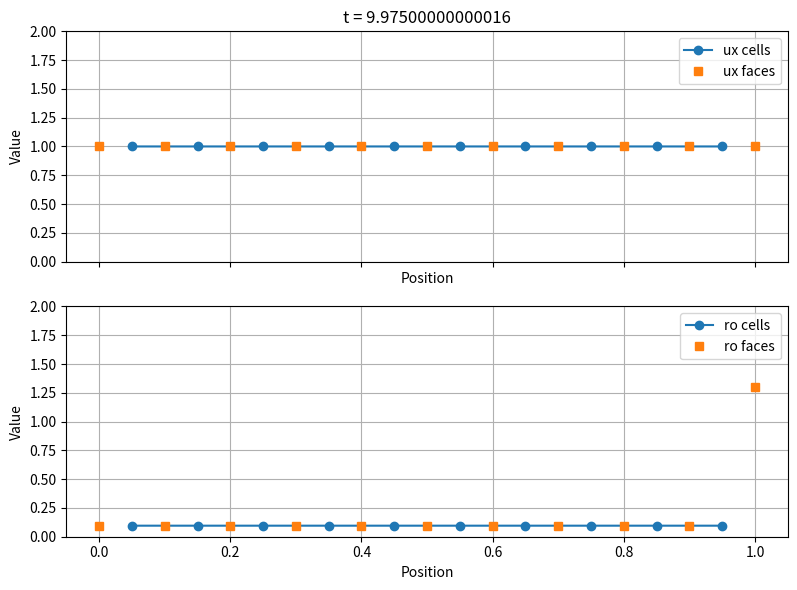

Write Python code to recreate this figure.
import time
import numpy as np
import matplotlib.pyplot as plt
from matplotlib.animation import FuncAnimation

N = 10

cells_ro = np.zeros(N)
cells_ux = np.zeros(N)

cells_new_ro = np.zeros(N)
cells_new_ux = np.zeros(N)

faces_avg_ro = np.zeros(N+1)
faces_avg_ux = np.zeros(N+1)

faces_upw_ro = np.zeros(N+1)
faces_upw_ux = np.zeros(N+1)

faces_der_ro = np.zeros(N+1)
faces_der_ux = np.zeros(N+1)

inflow_ux = 1
outflow_ro = 1.3

width = 1
dx = width/N
dt = 5e-3

R_spec = 287e-6
T = 272 + 10

ini_ro = 1
ini_ux = 0.5
ini_ux_last = 0.5

t0 = 0
t1 = 10

lam = -1.5308e-3
mu = 1.3059e-3

show_interval = 0.00
multistep = 5

def set_initial_conds():
    for i in range(0, N):
        cells_ro[i] = ini_ro
        cells_ux[i] = ini_ux

    cells_ux[-1] = ini_ux_last

def step():
    # caclulate faces
    assert N > 0
    for i in range(0, N+1):
        #        face[i]
        # cell[i-1] | cellp[i]
        celln_ro = cells_ro[i-1] if i > 0 else 0
        celln_ux = cells_ux[i-1] if i > 0 else 0

        cellp_ro = cells_ro[i] if i < N else 0
        cellp_ux = cells_ux[i] if i < N else 0

        avg_ro = 0
        avg_ux = 0

        upw_ro = 0
        upw_ux = 0

        der_ro = 0
        der_ux = 0

        #inflow: set val ux, set der ro
        if i == 0:
            avg_ro = cellp_ro
            upw_ro = cellp_ro
            der_ro = 0

            avg_ux = inflow_ux
            upw_ux = inflow_ux
            der_ux = (cellp_ux - inflow_ux)/(dx/2) 

        #outflow: set der ux, set val ro
        elif i == N:
            avg_ro = outflow_ro
            #?????????
            # upw_ro = outflow_ro 
            upw_ro = celln_ro
            der_ro = (outflow_ro - celln_ro)/(dx/2) 

            avg_ux = celln_ux
            upw_ux = celln_ux
            der_ux = 0

        # interior cell
        else:
            avg_ro = (cellp_ro + celln_ro)/2
            avg_ux = (cellp_ux + celln_ux)/2

            upw_ro = celln_ro
            upw_ux = celln_ux
            
            der_ro = (cellp_ro - celln_ro)/dx
            der_ux = (cellp_ux - celln_ux)/dx


        faces_avg_ro[i] = avg_ro
        faces_avg_ux[i] = avg_ux
        faces_upw_ro[i] = upw_ro
        faces_upw_ux[i] = upw_ux
        faces_der_ro[i] = der_ro
        faces_der_ux[i] = der_ux

    # calculate cells
    for i in range(0, N):
        # face[i] | face[i+1]
        #   | cell[i] |

        fw_avg_ro = faces_avg_ro[i]
        fw_avg_ux = faces_avg_ux[i]
        fw_upw_ro = faces_upw_ro[i]
        fw_upw_ux = faces_upw_ux[i]
        fw_der_ro = faces_der_ro[i]
        fw_der_ux = faces_der_ux[i]

        fe_avg_ro = faces_avg_ro[i+1]
        fe_avg_ux = faces_avg_ux[i+1]
        fe_upw_ro = faces_upw_ro[i+1]
        fe_upw_ux = faces_upw_ux[i+1]
        fe_der_ro = faces_der_ro[i+1]
        fe_der_ux = faces_der_ux[i+1]

        ro = cells_ro[i]
        ux = cells_ux[i]

        if i == N-1:
            z = 0

        dt_ro = -(fe_upw_ro*fe_upw_ux - fw_upw_ro*fw_upw_ux)/dx 

        ax = 0
        # ro_dt_ux = \
            # -(fe_avg_ux - fw_avg_ux)/dx \
            
        ro_dt_ux = \
            -(fe_upw_ro*fe_upw_ux*fe_avg_ux - fw_upw_ro*fw_upw_ux*fw_avg_ux)/dx \
            +(lam + 2*mu)*(fe_der_ux - fw_der_ux)/dx \
            -ux*dt_ro + ro*ax \
            -R_spec*T*(fe_upw_ro - fw_upw_ro)/dx 

        dt_ux = ro_dt_ux/ro

        new_ro = ro + dt_ro*dt
        new_ux = ux + dt_ux*dt

        cells_new_ro[i] = new_ro
        cells_new_ux[i] = new_ux

def graph():
    global cells_ro
    global cells_new_ro
    global cells_ux
    global cells_new_ux

    # Setup
    cell_centers = (np.arange(N) + 0.5)*(width/N)
    face_positions = np.arange(N+1)*(width/N)

    set_initial_conds()

    plt.ion()  # Turn on interactive mode

    fig, (ax_ux, ax_ro) = plt.subplots(2, 1, figsize=(8, 6), sharex=True)

    ux_cells, = ax_ux.plot(cell_centers, cells_ux, 'o-', label='ux cells')
    ux_faces, = ax_ux.plot(face_positions, faces_avg_ux, 's', label='ux faces')

    ax_ux.set_ylim(0, 2)
    ax_ux.set_xlabel('Position')
    ax_ux.set_ylabel('Value')
    ax_ux.legend()
    ax_ux.grid(True)

    ro_cells, = ax_ro.plot(cell_centers, cells_ro, 'o-', label='ro cells')
    ro_faces, = ax_ro.plot(face_positions, faces_avg_ro, 's', label='ro faces')
    ax_ro.set_ylim(0, 2)
    ax_ro.set_xlabel('Position')
    ax_ro.set_ylabel('Value')
    ax_ro.legend()
    ax_ro.grid(True)

    t = t0
    iter = 0
    while t < t1:
        step()

        cells_ro, cells_new_ro = cells_new_ro, cells_ro
        cells_ux, cells_new_ux = cells_new_ux, cells_ux

        if iter % multistep == 0:
            ux_cells.set_ydata(cells_ux)
            ux_faces.set_ydata(faces_avg_ux)

            ro_cells.set_ydata(cells_ro)
            ro_faces.set_ydata(faces_avg_ro)
            
            fig.canvas.draw()
            fig.canvas.flush_events()
            ax_ux.set_title(f"t = {t}")
            time.sleep(show_interval) 

        t += dt
        iter += 1

    plt.ioff()  # Turn off interactive mode after loop ends
    plt.tight_layout()
    plt.show()

graph()
